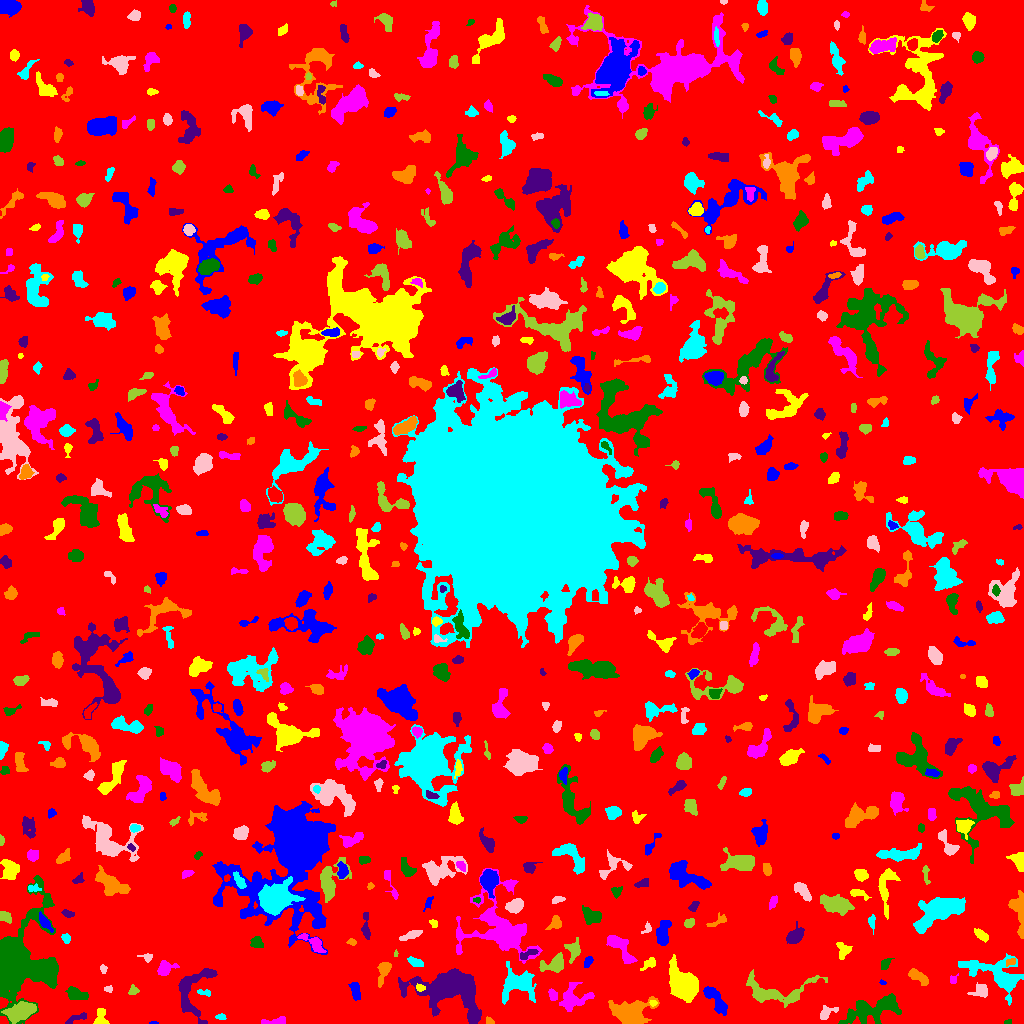

The data file committed next to this chart (first rows):
ID, X, Y, A, B, theta, total_flux, mu_max, mu_median, mu_mean, R_fwhm, R_e, R10, R90, x_start, x_end, y_start, y_end, area, greylevel
0, 511.5, 506.7, 301.6, 297.8, -0.2915, 1220023, 9.0, 1.0, 1.499, 68.4, 235.3, 90.9, 382.9, 0, 1023, 0, 1023, 814084, 1.499
1, 153.5, 0.4474, 1.946, 0.5855, -0.05321, 38.0, 5.0, 1.0, 1.462, 1.382, 1.262, 0.0, 2.111, 149, 158, 0, 2, 26, 5.462
2, 100.4, 5.296, 4.7, 2.914, 1.518, 477.0, 6.0, 3.0, 2.963, 5.382, 3.868, 1.493, 6.206, 93, 109, 0, 15, 161, 5.963
3, 274.1, 1.991, 6.831, 1.73, 0.1264, 211.0, 5.0, 2.0, 1.563, 2.394, 3.568, 1.262, 5.557, 261, 285, 0, 7, 135, 5.563
4, 1008, 1.313, 2.037, 1.144, 0.1585, 67.0, 4.0, 2.0, 1.914, 2.646, 1.871, 0.5642, 2.932, 1004, 1011, 0, 4, 35, 4.914
5, 76.66, 5.379, 6.532, 1.713, 0.3601, 206.0, 3.0, 2.0, 1.648, 4.754, 3.742, 1.382, 5.642, 65, 86, 0, 11, 125, 4.648
6, 488.8, 1.879, 2.031, 1.192, -0.9929, 33.0, 2.0, 0.5, 0.6111, 2.932, 1.784, 0.5642, 2.706, 486, 494, 0, 7, 54, 5.611
7, 220.4, 6.378, 2.473, 1.077, -0.03952, 45.0, 2.0, 1.0, 0.7627, 3.09, 1.871, 0.7979, 2.821, 215, 226, 4, 10, 59, 5.763
8, 825.8, 10.21, 4.628, 2.385, 0.5958, 278.0, 6.0, 1.0, 1.805, 3.742, 3.338, 1.262, 5.67, 820, 838, 4, 18, 154, 5.805
9, 21.53, 12.34, 7.097, 3.786, 0.3291, 2389, 15.0, 4.0, 5.127, 5.614, 6.257, 2.394, 10.34, 1, 36, 0, 22, 466, 10.13
10, 167.2, 13.95, 3.461, 1.859, -0.3629, 166.0, 4.0, 1.0, 1.596, 4.029, 2.932, 1.128, 4.72, 161, 175, 9, 19, 104, 5.596
11, 715.2, 24.4, 9.181, 3.116, -0.9612, 1064, 5.0, 3.0, 3.12, 8.33, 6.155, 2.585, 9.356, 703, 727, 8, 37, 341, 7.12
12, 653, 20.44, 1.88, 1.488, -0.1561, 85.0, 3.0, 2.0, 1.932, 3.09, 2.185, 0.7979, 3.29, 649, 657, 17, 23, 44, 7.932
13, 574.1, 24.74, 8.032, 5.913, 0.3073, 914.0, 6.0, 2.0, 2.013, 6.864, 6.232, 2.326, 10.12, 559, 594, 12, 41, 454, 6.013
14, 874.9, 14.74, 15.34, 5.266, 0.3306, 2517, 10.0, 3.0, 2.913, 6.77, 8.777, 3.141, 14.25, 838, 901, 0, 30, 864, 5.913
15, 190.1, 30.72, 14.36, 8.044, 1.434, 1748, 6.0, 3.0, 2.731, 10.17, 7.818, 3.141, 12.31, 178, 217, 0, 55, 640, 5.731
16, 631, 9.688, 7.647, 5.609, 0.02667, 5626, 26.0, 4.5, 7.364, 7.269, 6.933, 2.706, 12.18, 608, 659, 0, 27, 764, 10.36
17, 204.2, 30.86, 3.791, 1.464, -0.1192, 92.0, 2.0, 1.0, 1.227, 4.618, 2.646, 1.128, 4.26, 197, 210, 27, 34, 75, 5.227
18, 108.4, 34.54, 2.097, 1.638, -0.02287, 124.0, 4.0, 2.0, 2.34, 3.613, 2.326, 0.9772, 3.478, 104, 112, 31, 38, 53, 5.34
19, 132.7, 32.65, 2.277, 1.919, 0.5404, 55.0, 2.0, 1.0, 0.6707, 3.868, 2.459, 0.7979, 3.613, 128, 139, 29, 39, 82, 4.671
20, 261.1, 41.06, 2.813, 1.987, 1.432, 125.0, 3.0, 1.0, 1.126, 3.141, 2.932, 1.128, 4.82, 257, 266, 33, 47, 111, 5.126
21, 355.3, 32.73, 4.729, 2.161, -1.348, 641.0, 8.0, 4.0, 3.981, 5.441, 4.107, 1.596, 6.257, 348, 360, 23, 41, 161, 7.981
22, 419.9, 35.52, 1.878, 1.498, -0.06593, 69.0, 3.0, 1.0, 1.095, 2.523, 2.111, 0.7979, 3.385, 416, 425, 32, 40, 63, 9.095
23, 552.8, 28.54, 2.999, 1.981, -1.153, 182.0, 3.0, 2.0, 1.916, 4.37, 3.09, 1.382, 4.82, 548, 557, 23, 35, 95, 6.916
24, 77.02, 28.96, 5.82, 2.933, -0.3282, 553.0, 4.0, 3.0, 2.491, 7.611, 4.983, 2.034, 7.378, 65, 88, 24, 37, 222, 5.491
25, 449.4, 35.13, 14.01, 8.661, -0.2885, 20270, 64.0, 5.0, 10.59, 7.464, 9.062, 3.29, 19.54, 398, 481, 0, 55, 1914, 12.59
26, 918.6, 46.35, 6.13, 2.36, -0.5704, 471.0, 4.0, 2.0, 2.286, 6.77, 4.583, 1.871, 7.069, 908, 928, 38, 55, 206, 5.286
27, 517.9, 39.31, 9.244, 7.501, 0.1689, 2089, 7.0, 3.0, 3.086, 9.027, 8.349, 3.29, 13, 502, 536, 19, 62, 677, 6.086
28, 980.3, 32.6, 4.276, 3.185, 0.1922, 365.0, 4.0, 2.0, 2.051, 6.358, 4.222, 1.693, 6.482, 967, 987, 26, 41, 178, 6.051
29, 773, 31.22, 19.04, 6.876, 0.01223, 1980, 8.0, 2.0, 2.555, 7.203, 8.311, 2.877, 13.45, 746, 827, 16, 54, 775, 5.555
30, 319.8, 44.53, 15.89, 5.314, 0.005486, 1755, 7.0, 2.0, 2.822, 7.611, 7.421, 2.877, 12.03, 292, 361, 21, 58, 622, 5.822
31, 882.2, 41.02, 1.794, 0.9607, -0.1145, 43.0, 3.0, 1.0, 1.387, 2.111, 1.596, 0.5642, 2.459, 879, 886, 39, 44, 31, 6.387
32, 683.8, 38.84, 7.245, 5.253, -0.9119, 10871, 44.0, 8.0, 12.9, 7.878, 7.203, 2.877, 12.4, 669, 698, 21, 69, 843, 15.9
33, 953, 43.79, 2.439, 1.781, 1.33, 90.0, 3.0, 1.0, 1.475, 2.764, 2.394, 0.7979, 3.909, 950, 958, 40, 50, 61, 5.475
34, 51.07, 56.32, 2.762, 1.281, -1.393, 108.0, 5.0, 2.0, 1.862, 2.394, 2.111, 0.7979, 3.523, 46, 53, 51, 62, 58, 10.86
35, 209.7, 49.91, 1.936, 1.263, 0.197, 54.0, 3.0, 1.0, 1.256, 2.257, 1.871, 0.5642, 3.038, 205, 214, 47, 53, 43, 7.256
36, 383.6, 52.6, 5.991, 2.563, 1.274, 531.0, 7.0, 2.0, 2.481, 3.909, 4.297, 1.596, 7.092, 377, 391, 36, 61, 214, 5.481
37, 1000, 46.25, 14.65, 6.453, -0.4213, 3220, 14.0, 2.0, 3.344, 7.181, 7.334, 2.821, 14.24, 958, 1023, 18, 70, 963, 6.344
38, 103.2, 54.7, 2.007, 1.404, -1.25, 57.0, 3.0, 1.0, 1.018, 2.111, 2.034, 0.7979, 3.385, 100, 107, 50, 59, 56, 5.018
39, 555.6, 59.93, 5.627, 3.765, 0.4485, 471.0, 4.0, 1.0, 1.581, 6.383, 4.549, 1.871, 7.485, 539, 563, 51, 71, 298, 5.581
40, 232.9, 54.27, 3.092, 2.148, 0.3687, 337.0, 8.0, 2.0, 2.496, 3.192, 3.141, 1.128, 5.171, 226, 239, 50, 60, 135, 6.496
41, 588, 62.02, 2.765, 1.608, 1.229, 117.0, 4.0, 1.0, 1.345, 3.338, 2.523, 0.9772, 4.107, 584, 593, 56, 67, 87, 5.345
42, 649.9, 59.99, 4.174, 2.084, 0.5665, 194.0, 4.0, 1.0, 1.603, 4.107, 3.09, 1.128, 5.202, 640, 655, 53, 66, 121, 5.603
43, 164.6, 54.71, 4.344, 3.158, 0.4625, 647.0, 7.0, 3.0, 3.203, 4.886, 4.146, 1.693, 6.817, 157, 179, 48, 63, 202, 6.203
44, 885.3, 59.73, 3.226, 2.066, 0.922, 189.0, 3.0, 2.0, 1.89, 4.222, 3.141, 1.382, 5.046, 881, 894, 54, 65, 100, 4.89
45, 528.4, 69.85, 5.402, 1.961, 0.4118, 134.0, 2.0, 1.0, 1.126, 6.103, 3.949, 1.382, 5.726, 520, 538, 64, 74, 119, 6.126
46, 1011, 61.62, 2.958, 1.569, 0.354, 112.0, 3.0, 1.0, 1.647, 3.241, 2.459, 0.9772, 4.029, 1006, 1015, 57, 65, 68, 6.647
47, 415.8, 61.16, 3.733, 1.687, -0.3813, 259.0, 5.0, 2.0, 2.072, 3.827, 3.192, 1.262, 5.078, 407, 423, 57, 67, 125, 6.072
48, 146.9, 66.27, 3.025, 1.895, -0.1424, 146.0, 4.0, 2.0, 1.848, 3.656, 2.646, 0.9772, 4.406, 137, 152, 61, 70, 79, 5.848
49, 395.5, 69.75, 1.301, 0.9386, 1.493, 44.0, 4.0, 2.0, 1.63, 2.111, 1.262, 0.5642, 2.185, 394, 398, 67, 74, 27, 6.63
50, 697.2, 75.36, 4.267, 2.026, 0.3229, 402.0, 6.0, 3.0, 2.831, 4.82, 3.568, 1.382, 5.67, 688, 705, 69, 81, 142, 6.831
51, 663.2, 90.62, 7.137, 3.043, 1.413, 871.0, 5.0, 3.0, 2.993, 7.715, 5.585, 2.326, 8.5, 656, 671, 78, 103, 291, 5.993
52, 843.2, 72.31, 4.419, 3.256, 1.512, 367.0, 4.0, 2.0, 2.172, 5.997, 4.222, 1.693, 6.457, 836, 852, 64, 81, 169, 5.172
53, 620.1, 76.74, 9.78, 3.553, -0.8922, 887.0, 7.0, 2.0, 2.353, 4.297, 6.05, 2.185, 9.525, 606, 637, 60, 88, 377, 5.353
54, 256.7, 81.16, 3.22, 2.733, -0.5162, 326.0, 5.0, 3.0, 2.489, 4.652, 3.827, 1.493, 5.67, 250, 263, 76, 87, 131, 5.489
55, 794.9, 87.12, 4.111, 3.054, 0.7271, 957.0, 10.0, 3.0, 4.021, 5.262, 4.26, 1.693, 7.181, 786, 804, 80, 102, 238, 7.021
56, 351.3, 81.22, 2.373, 1.611, -0.2256, 156.0, 5.0, 3.0, 2.737, 3.192, 2.459, 0.9772, 3.742, 346, 356, 78, 85, 57, 5.737
57, 66.18, 85.09, 2.253, 1.818, -1.297, 90.0, 3.0, 1.0, 1.139, 2.706, 2.394, 0.7979, 3.949, 61, 70, 80, 90, 79, 5.139
58, 411.5, 88.51, 5.848, 1.745, 0.3453, 280.0, 4.0, 2.0, 1.806, 5.47, 3.949, 1.493, 6.103, 399, 422, 83, 93, 155, 5.806
59, 573.5, 73.89, 4.792, 3.345, 1.531, 588.0, 8.0, 2.0, 2.787, 4.184, 4.37, 1.596, 7.092, 564, 580, 60, 86, 211, 5.787
... 650 more rows
